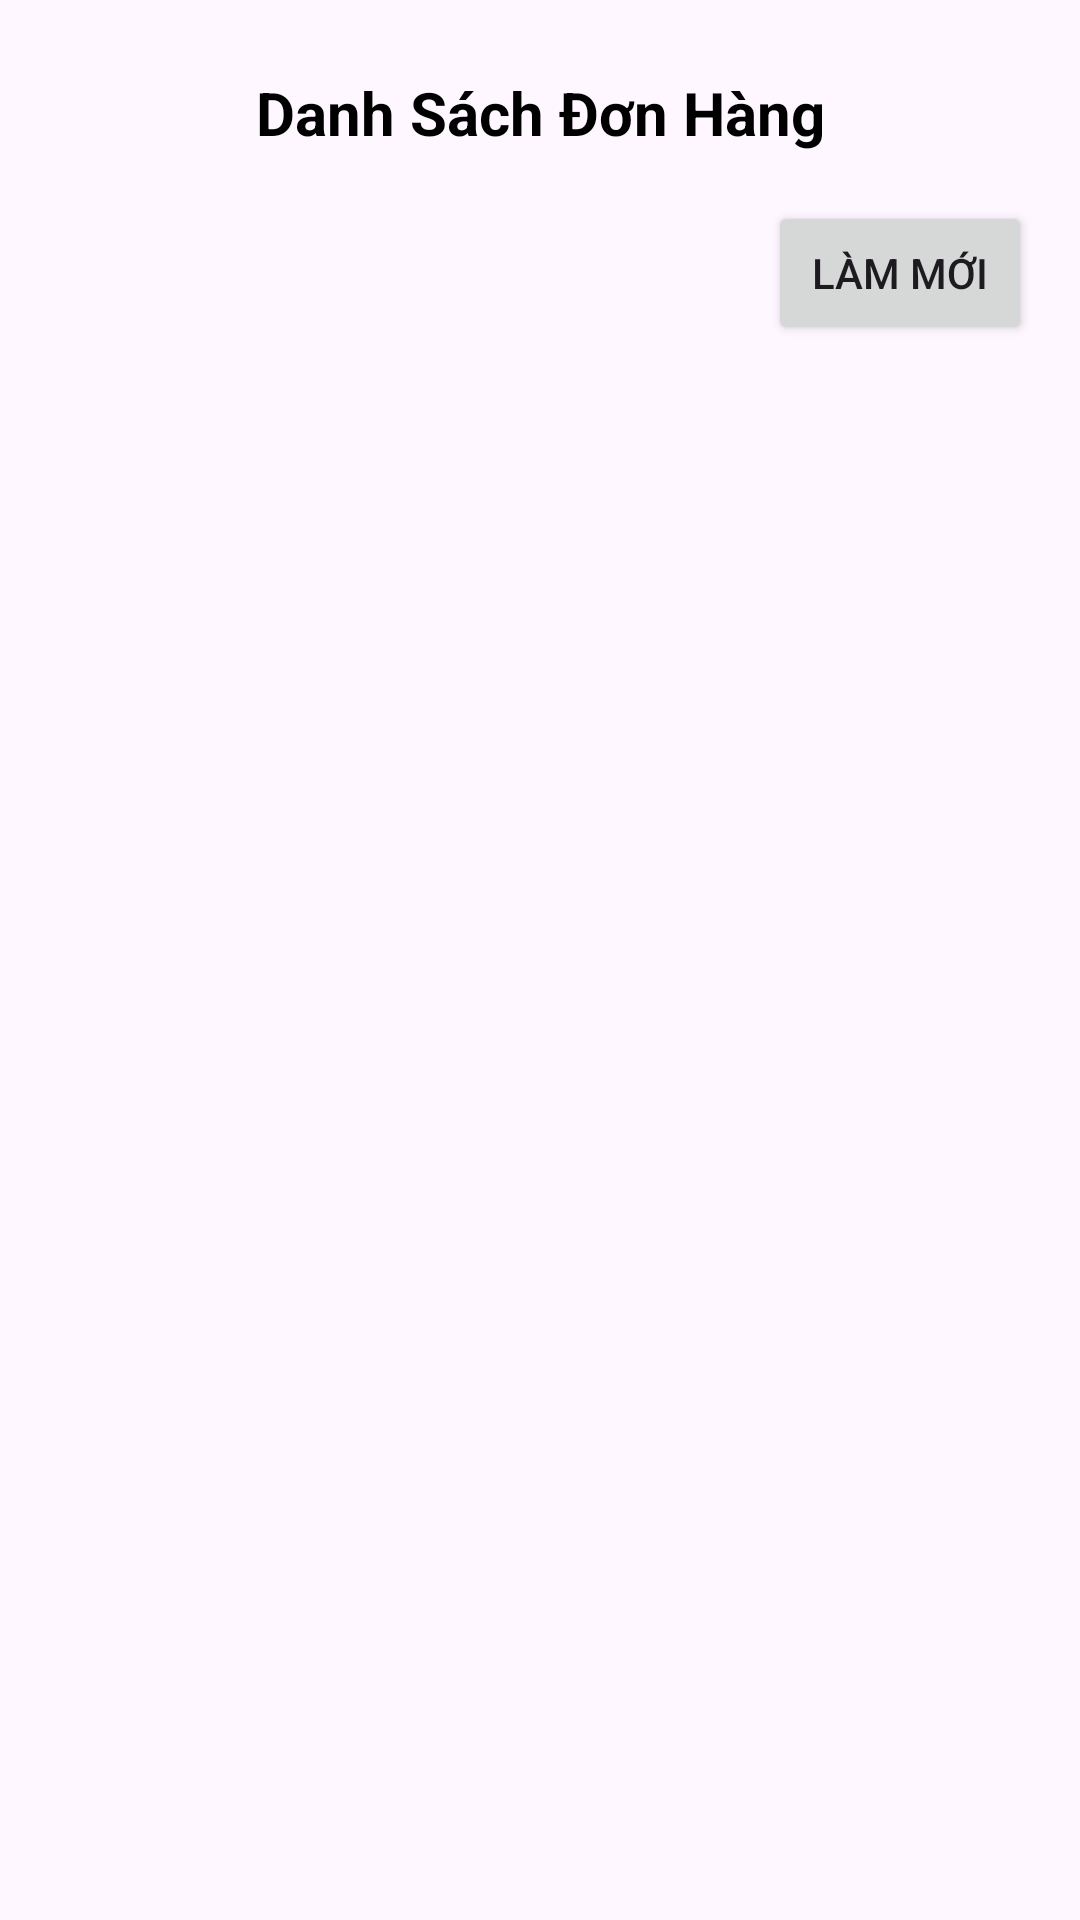

Here is an Android app screen rendered from its layout file. Give the layout XML and the strings, colors and styles it references.
<!-- AndroidManifest.xml: application theme Theme.BaiTapNhomLapTrinhADR_NHD_Cosmetic -->
<!-- res/layout/adminxemdonhang.xml -->
<?xml version="1.0" encoding="utf-8"?>
<LinearLayout xmlns:android="http://schemas.android.com/apk/res/android"
    xmlns:tools="http://schemas.android.com/tools"
    android:layout_width="match_parent"
    android:layout_height="match_parent"
    android:orientation="vertical"
    android:padding="16dp"
    tools:context=".MainActivity">

    
    <TextView
        android:id="@+id/tvTitle"
        android:layout_width="match_parent"
        android:layout_height="wrap_content"
        android:gravity="center"
        android:text="Danh Sách Đơn Hàng"
        android:textSize="20sp"
        android:textStyle="bold"
        android:padding="8dp"
        android:textColor="@color/black" />

    
    <Button
        android:id="@+id/btnRefresh"
        android:layout_width="wrap_content"
        android:layout_height="wrap_content"
        android:text="Làm mới"
        android:layout_marginTop="8dp"
        android:layout_gravity="end"
        android:padding="8dp" />

    
    <androidx.recyclerview.widget.RecyclerView
        android:id="@+id/recyclerView"
        android:layout_width="match_parent"
        android:layout_height="match_parent"
        android:layout_marginTop="8dp"
        android:clipToPadding="false"
        android:padding="8dp"
        android:divider="@android:color/darker_gray"
        android:dividerHeight="1dp"
        tools:listitem="@layout/item_donhang_admin"
        />
</LinearLayout>
<!-- res/layout/item_donhang_admin.xml (included above) -->
<?xml version="1.0" encoding="utf-8"?>
<androidx.cardview.widget.CardView xmlns:android="http://schemas.android.com/apk/res/android"
    xmlns:app="http://schemas.android.com/apk/res-auto"
    android:layout_width="match_parent"
    android:layout_height="wrap_content"
    android:layout_margin="16dp"
    app:cardCornerRadius="12dp"
    app:cardElevation="6dp"
    android:backgroundTint="@color/cardBackground">

    <LinearLayout
        android:layout_width="match_parent"
        android:layout_height="wrap_content"
        android:orientation="vertical"
        android:padding="20dp">

        
        <TextView
            android:id="@+id/textViewDonHangID"
            android:layout_width="wrap_content"
            android:layout_height="wrap_content"
            android:text="Đơn hàng ID"
            android:textSize="20sp"
            android:textColor="@color/textPrimary"
            android:textStyle="bold"
            android:layout_marginBottom="8dp" />

        
        <TextView
            android:id="@+id/textViewNguoiDungID"
            android:layout_width="wrap_content"
            android:layout_height="wrap_content"
            android:text="Người dùng ID"
            android:textSize="18sp"
            android:textColor="@color/textSecondary"
            android:layout_marginBottom="8dp" />

        
        <TextView
            android:id="@+id/textViewNgayDat"
            android:layout_width="wrap_content"
            android:layout_height="wrap_content"
            android:text="Ngày đặt"
            android:textSize="18sp"
            android:textColor="@color/textSecondary"
            android:layout_marginBottom="8dp" />

        
        <TextView
            android:id="@+id/textViewTrangThai"
            android:layout_width="wrap_content"
            android:layout_height="wrap_content"
            android:text="Trạng thái"
            android:textSize="18sp"
            android:textColor="@color/statusColor"
            android:layout_marginBottom="16dp" />

        
        <LinearLayout
            android:layout_width="match_parent"
            android:layout_height="wrap_content"
            android:orientation="horizontal"
            android:layout_gravity="end">

            
            <Button
                android:id="@+id/btnEdit"
                android:layout_width="0dp"
                android:layout_height="wrap_content"
                android:layout_weight="1"
                android:text="Sửa"
                android:textSize="16sp"
                android:textColor="@android:color/white"
                android:backgroundTint="@color/primaryButton"
                android:padding="12dp"
                android:layout_marginEnd="8dp"
                android:layout_gravity="end" />

            
            <Button
                android:id="@+id/btnDelete"
                android:layout_width="0dp"
                android:layout_height="wrap_content"
                android:layout_weight="1"
                android:text="Xóa"
                android:textSize="16sp"
                android:textColor="@android:color/white"
                android:backgroundTint="@color/dangerButton"
                android:padding="12dp"
                android:layout_gravity="end" />
        </LinearLayout>

        
        <View
            android:layout_width="match_parent"
            android:layout_height="1dp"
            android:background="@android:color/darker_gray"
            android:layout_marginTop="16dp"/>

    </LinearLayout>
</androidx.cardview.widget.CardView>
<!-- resources referenced by this layout -->
<resources>
  <color name="black">#FF000000</color>
  <color name="cardBackground">#FFFFFF</color>
  <color name="dangerButton">#E74C3C</color>
  <color name="primaryButton">#2980B9</color>
  <color name="statusColor">#3498DB</color>
  <color name="textPrimary">#2C3E50</color>
  <color name="textSecondary">#7F8C8D</color>
  <style name="Theme.BaiTapNhomLapTrinhADR_NHD_Cosmetic" parent="Base.Theme.BaiTapNhomLapTrinhADR_NHD_Cosmetic" />
  <style name="Base.Theme.BaiTapNhomLapTrinhADR_NHD_Cosmetic" parent="Theme.Material3.DayNight.NoActionBar">
          
          
      </style>
</resources>
